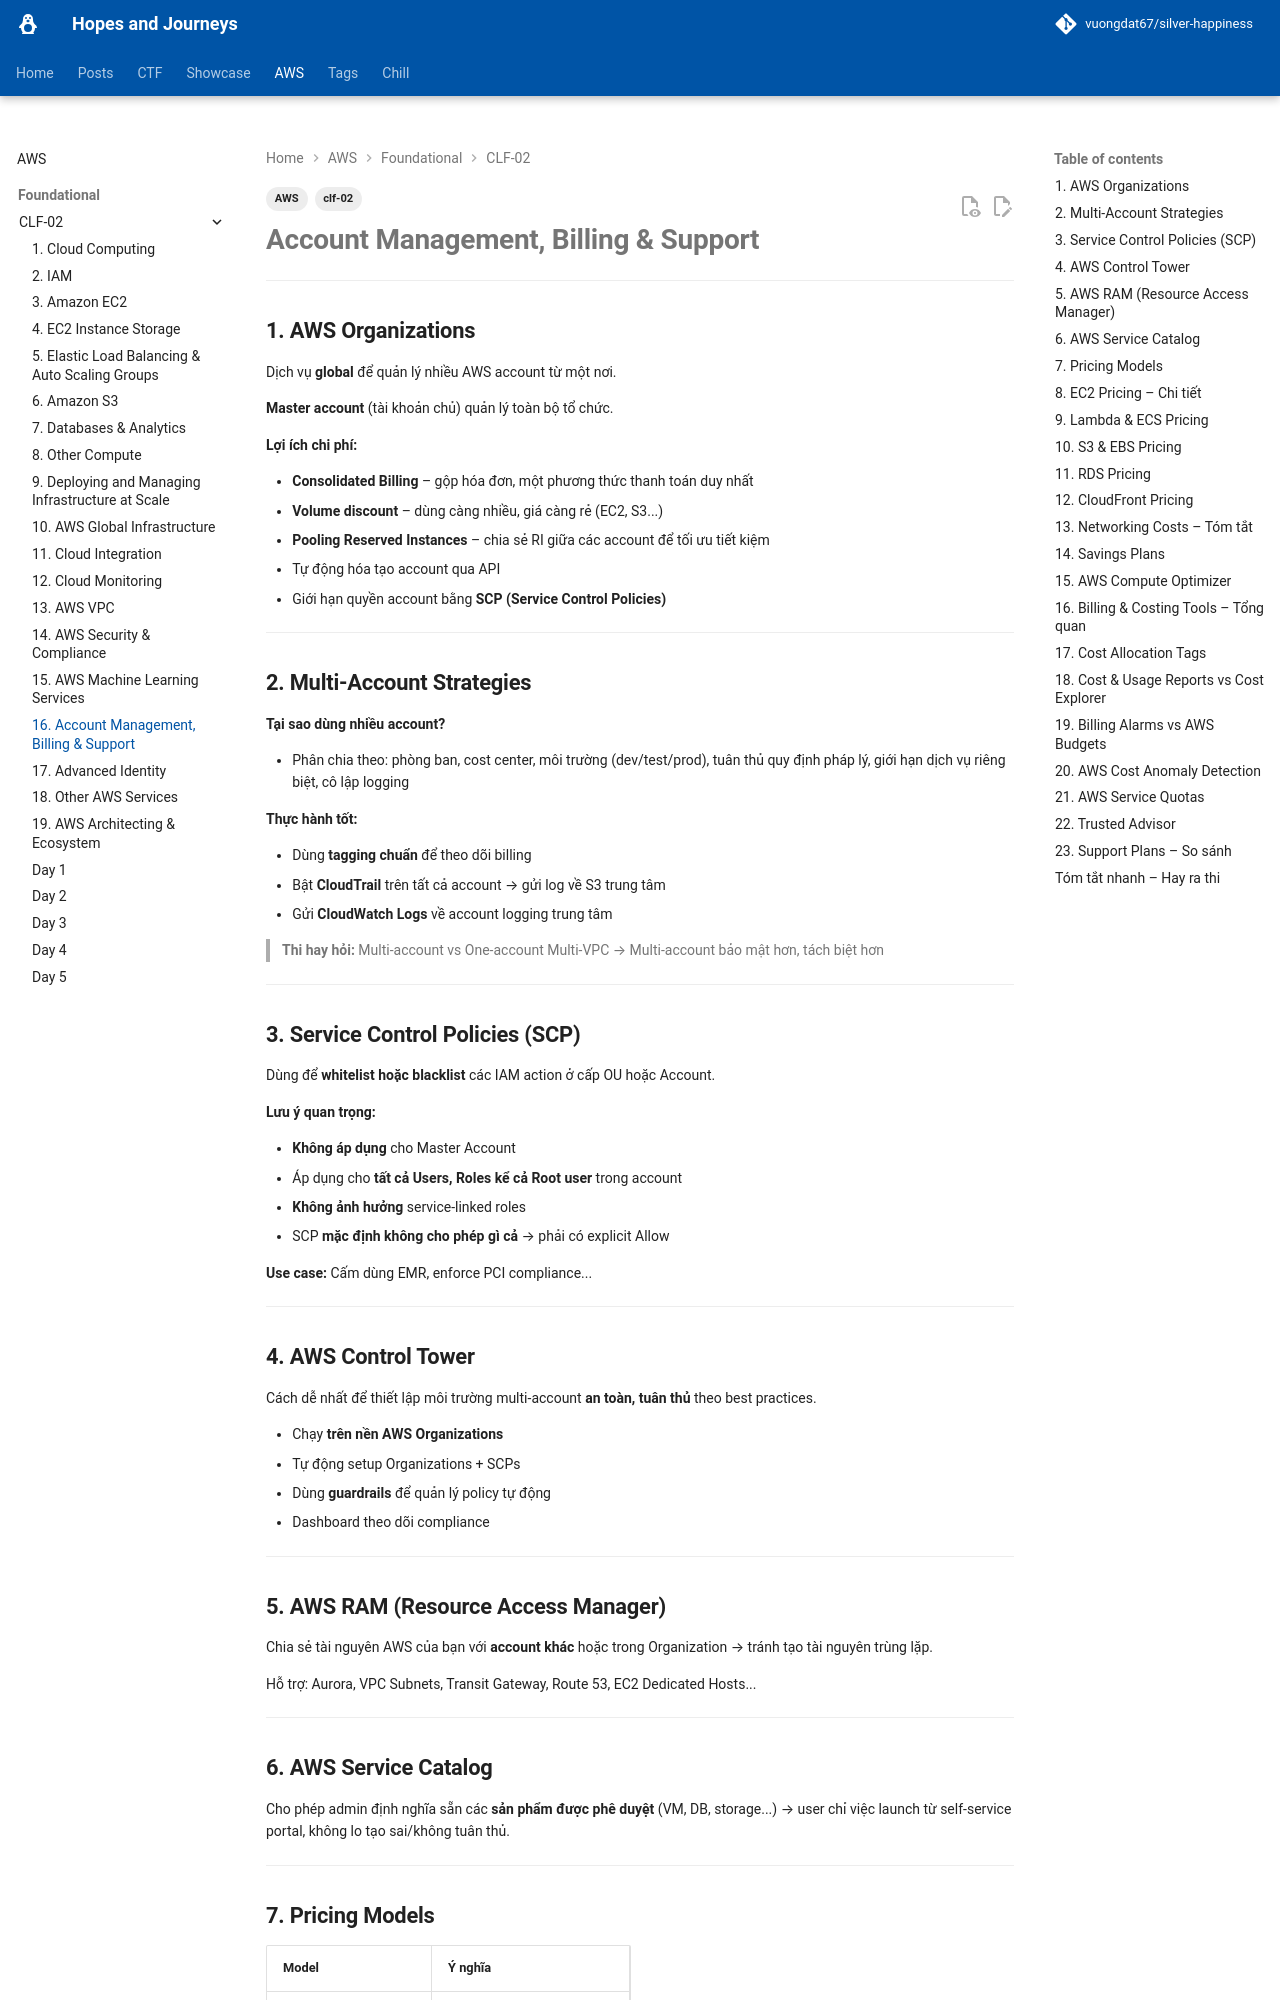

repository: vuongdat67/silver-happiness · page: AWS/CLF-02/16. Account Management, Billing & Support/index.html · generator: mkdocs

---
tags:
  - clf-02
  - AWS
---
# Account Management, Billing & Support

---

## 1. AWS Organizations

Dịch vụ **global** để quản lý nhiều AWS account từ một nơi.

**Master account** (tài khoản chủ) quản lý toàn bộ tổ chức.

**Lợi ích chi phí:**

- **Consolidated Billing** – gộp hóa đơn, một phương thức thanh toán duy nhất
- **Volume discount** – dùng càng nhiều, giá càng rẻ (EC2, S3...)
- **Pooling Reserved Instances** – chia sẻ RI giữa các account để tối ưu tiết kiệm
- Tự động hóa tạo account qua API
- Giới hạn quyền account bằng **SCP (Service Control Policies)**

---

## 2. Multi-Account Strategies

**Tại sao dùng nhiều account?**

- Phân chia theo: phòng ban, cost center, môi trường (dev/test/prod), tuân thủ quy định pháp lý, giới hạn dịch vụ riêng biệt, cô lập logging

**Thực hành tốt:**

- Dùng **tagging chuẩn** để theo dõi billing
- Bật **CloudTrail** trên tất cả account → gửi log về S3 trung tâm
- Gửi **CloudWatch Logs** về account logging trung tâm

> **Thi hay hỏi:** Multi-account vs One-account Multi-VPC → Multi-account bảo mật hơn, tách biệt hơn

---

## 3. Service Control Policies (SCP)

Dùng để **whitelist hoặc blacklist** các IAM action ở cấp OU hoặc Account.

**Lưu ý quan trọng:**

- **Không áp dụng** cho Master Account
- Áp dụng cho **tất cả Users, Roles kể cả Root user** trong account
- **Không ảnh hưởng** service-linked roles
- SCP **mặc định không cho phép gì cả** → phải có explicit Allow

**Use case:** Cấm dùng EMR, enforce PCI compliance...

---

## 4. AWS Control Tower

Cách dễ nhất để thiết lập môi trường multi-account **an toàn, tuân thủ** theo best practices.

- Chạy **trên nền AWS Organizations**
- Tự động setup Organizations + SCPs
- Dùng **guardrails** để quản lý policy tự động
- Dashboard theo dõi compliance

---

## 5. AWS RAM (Resource Access Manager)

Chia sẻ tài nguyên AWS của bạn với **account khác** hoặc trong Organization → tránh tạo tài nguyên trùng lặp.

Hỗ trợ: Aurora, VPC Subnets, Transit Gateway, Route 53, EC2 Dedicated Hosts...

---
